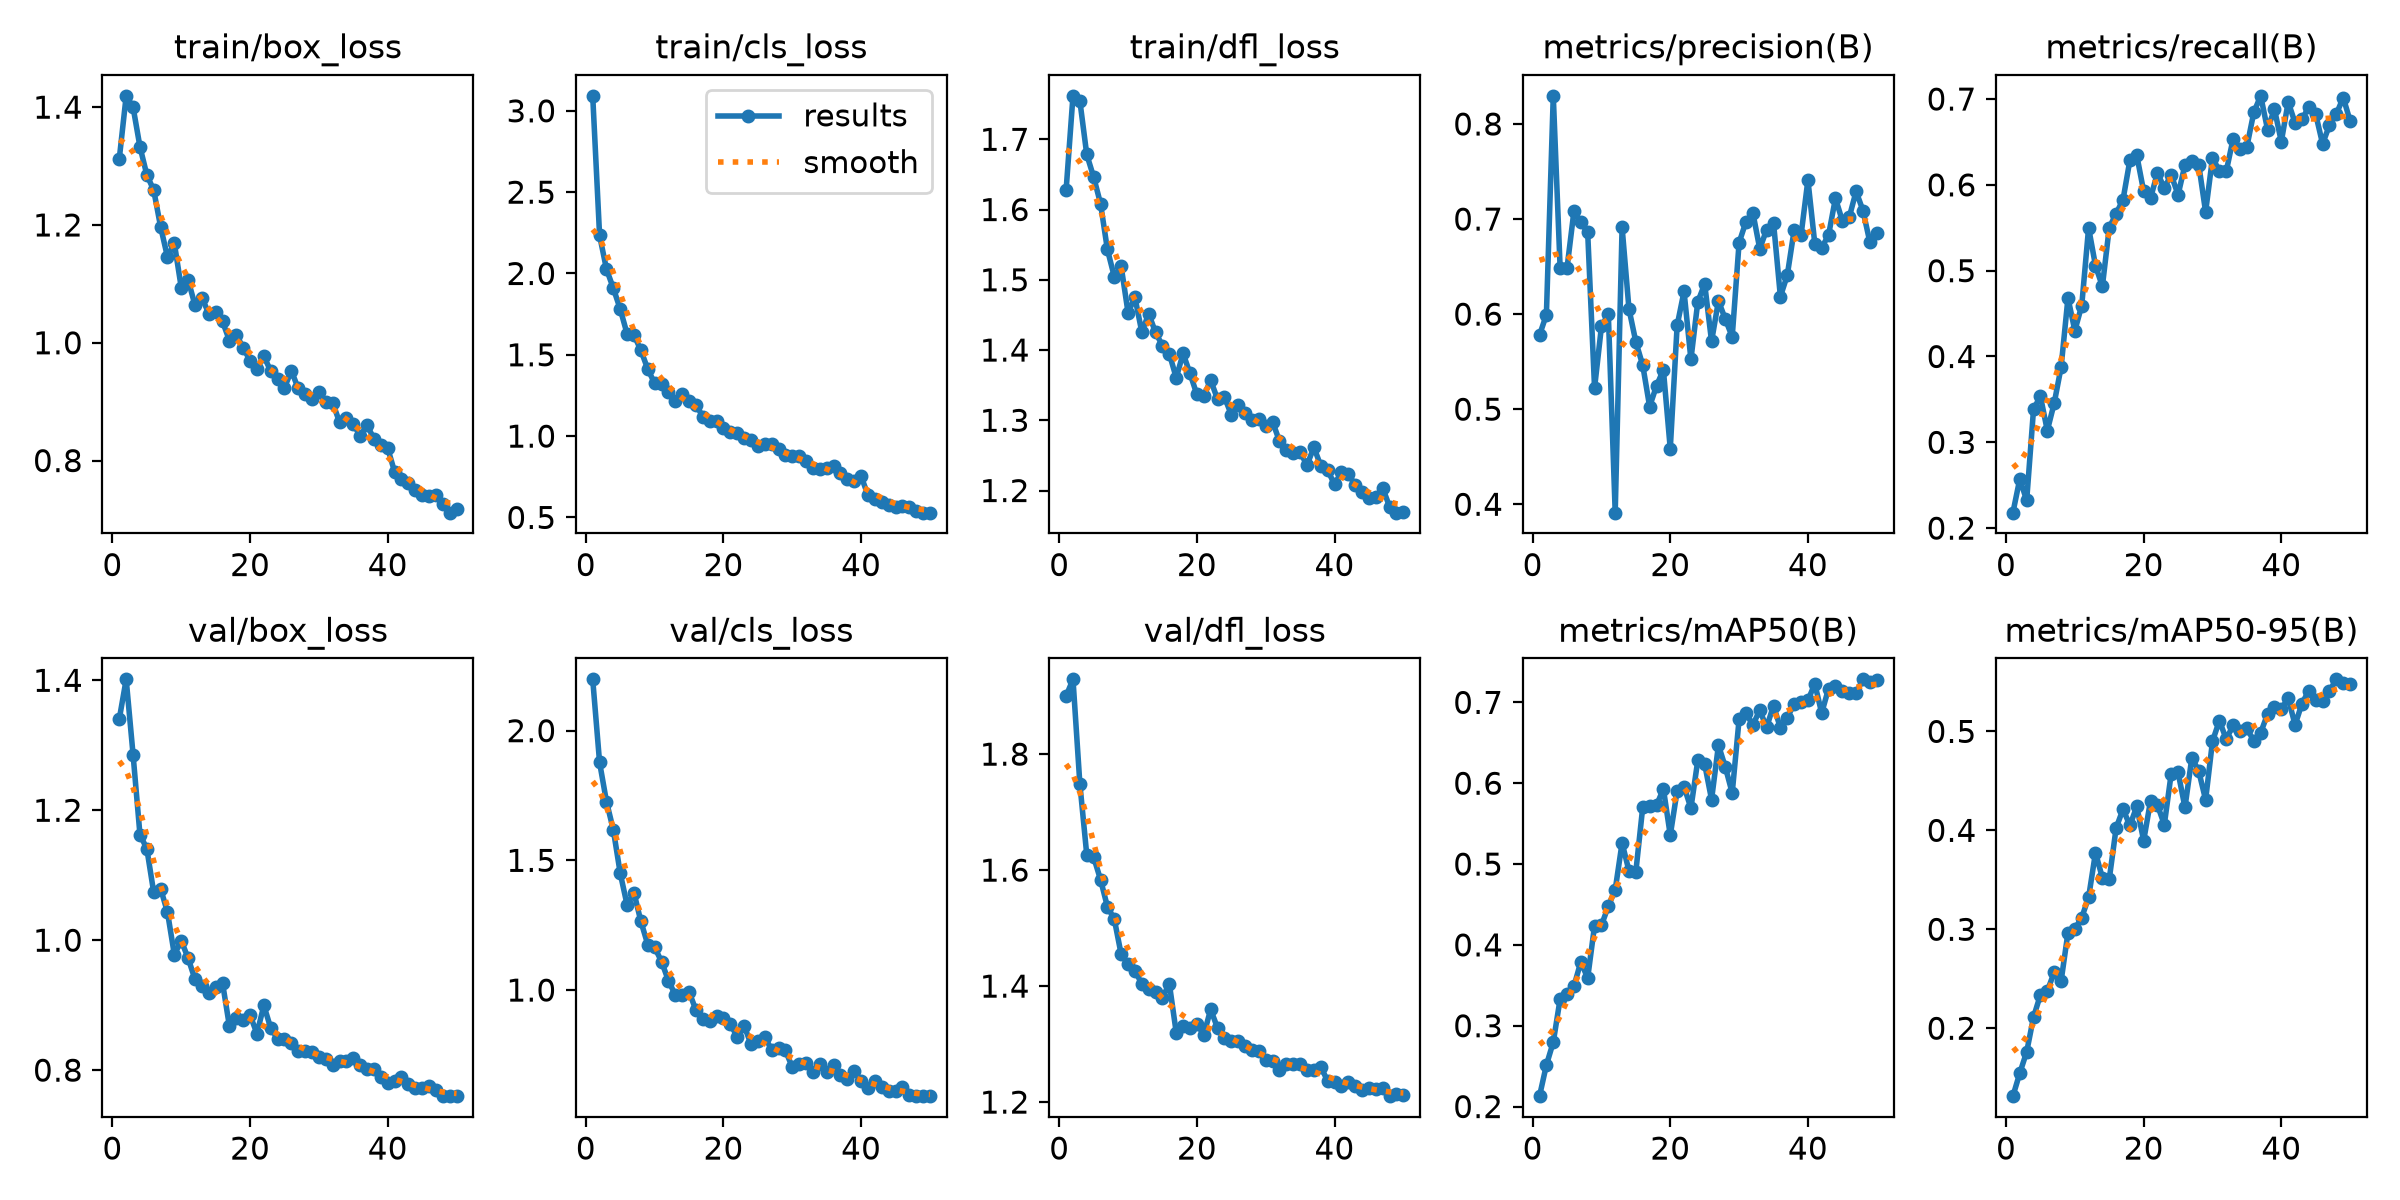

Source data for this figure (header and first rows):
epoch, time, train/box_loss, train/cls_loss, train/dfl_loss, metrics/precision(B), metrics/recall(B), metrics/mAP50(B), metrics/mAP50-95(B), val/box_loss, val/cls_loss, val/dfl_loss, lr/pg0, lr/pg1, lr/pg2
1, 409.9, 1.313, 3.092, 1.628, 0.5779, 0.218, 0.2129, 0.1314, 1.341, 2.198, 1.9, 0.00037, 0.00037, 0.00037
2, 807.4, 1.419, 2.234, 1.762, 0.5993, 0.2573, 0.2514, 0.1547, 1.401, 1.877, 1.929, 0.0007256, 0.0007256, 0.0007256
3, 1205, 1.4, 2.027, 1.755, 0.8296, 0.2323, 0.2797, 0.1761, 1.286, 1.727, 1.749, 0.001067, 0.001067, 0.001067
4, 1602, 1.333, 1.909, 1.678, 0.648, 0.3387, 0.3333, 0.2113, 1.163, 1.617, 1.627, 0.001045, 0.001045, 0.001045
5, 1999, 1.285, 1.781, 1.646, 0.6486, 0.3537, 0.3392, 0.2338, 1.141, 1.45, 1.622, 0.001023, 0.001023, 0.001023
6, 2396, 1.259, 1.628, 1.608, 0.7081, 0.3136, 0.3487, 0.2376, 1.074, 1.328, 1.584, 0.001001, 0.001001, 0.001001
7, 2793, 1.197, 1.621, 1.543, 0.6967, 0.3456, 0.379, 0.2566, 1.079, 1.375, 1.537, 0.000979, 0.000979, 0.000979
8, 3189, 1.146, 1.528, 1.505, 0.6859, 0.3874, 0.359, 0.2475, 1.043, 1.265, 1.516, 0.000957, 0.000957, 0.000957
9, 3586, 1.169, 1.412, 1.519, 0.5223, 0.4682, 0.4239, 0.2966, 0.9777, 1.176, 1.455, 0.000935, 0.000935, 0.000935
10, 3982, 1.094, 1.324, 1.453, 0.5871, 0.4302, 0.4241, 0.3005, 0.9992, 1.165, 1.438, 0.000913, 0.000913, 0.000913
11, 4379, 1.107, 1.321, 1.475, 0.5999, 0.4594, 0.448, 0.3118, 0.9723, 1.11, 1.426, 0.000891, 0.000891, 0.000891
12, 4775, 1.064, 1.274, 1.426, 0.3911, 0.55, 0.4682, 0.3323, 0.9396, 1.036, 1.404, 0.000869, 0.000869, 0.000869
13, 5172, 1.077, 1.218, 1.451, 0.6913, 0.5058, 0.5262, 0.3774, 0.929, 0.9812, 1.395, 0.000847, 0.000847, 0.000847
14, 5568, 1.05, 1.257, 1.425, 0.6054, 0.4818, 0.4915, 0.352, 0.9194, 0.9817, 1.389, 0.000825, 0.000825, 0.000825
15, 5965, 1.052, 1.216, 1.406, 0.5707, 0.5501, 0.4907, 0.3507, 0.9282, 0.9928, 1.38, 0.000803, 0.000803, 0.000803
16, 6362, 1.036, 1.192, 1.395, 0.5462, 0.5665, 0.5704, 0.4024, 0.9342, 0.9228, 1.404, 0.000781, 0.000781, 0.000781
17, 6759, 1.004, 1.121, 1.36, 0.5028, 0.5827, 0.5717, 0.4213, 0.8675, 0.888, 1.32, 0.000759, 0.000759, 0.000759
18, 7155, 1.013, 1.096, 1.395, 0.5245, 0.6288, 0.5725, 0.4049, 0.8805, 0.8796, 1.331, 0.000737, 0.000737, 0.000737
19, 7552, 0.9918, 1.093, 1.367, 0.5414, 0.6343, 0.5931, 0.4242, 0.8766, 0.8989, 1.327, 0.000715, 0.000715, 0.000715
20, 7948, 0.9694, 1.051, 1.337, 0.4584, 0.5925, 0.5357, 0.3896, 0.8848, 0.8929, 1.335, 0.000693, 0.000693, 0.000693
21, 8345, 0.9548, 1.026, 1.334, 0.5881, 0.5848, 0.5907, 0.4299, 0.8562, 0.8694, 1.316, 0.000671, 0.000671, 0.000671
22, 8742, 0.9774, 1.02, 1.357, 0.6239, 0.6138, 0.5957, 0.4257, 0.8996, 0.8193, 1.36, 0.000649, 0.000649, 0.000649
23, 9139, 0.9519, 0.9878, 1.33, 0.5524, 0.5965, 0.5693, 0.4057, 0.8648, 0.863, 1.328, 0.000627, 0.000627, 0.000627
24, 9536, 0.9393, 0.9765, 1.333, 0.6129, 0.6116, 0.6282, 0.4572, 0.8484, 0.791, 1.311, 0.0006051, 0.0006051, 0.0006051
25, 9932, 0.9238, 0.9407, 1.308, 0.6317, 0.5884, 0.6236, 0.4586, 0.8475, 0.803, 1.305, 0.0005831, 0.0005831, 0.0005831
26, 10328, 0.9524, 0.9503, 1.322, 0.5713, 0.6233, 0.5798, 0.4232, 0.8421, 0.8192, 1.306, 0.0005611, 0.0005611, 0.0005611
27, 10724, 0.9225, 0.9523, 1.31, 0.6138, 0.6283, 0.647, 0.4733, 0.8297, 0.7698, 1.297, 0.0005391, 0.0005391, 0.0005391
28, 11121, 0.9127, 0.9181, 1.3, 0.5947, 0.6236, 0.62, 0.4599, 0.8295, 0.7747, 1.29, 0.0005171, 0.0005171, 0.0005171
29, 11517, 0.9037, 0.8825, 1.302, 0.5762, 0.5685, 0.5879, 0.4309, 0.8279, 0.7671, 1.288, 0.0004951, 0.0004951, 0.0004951
30, 11913, 0.9167, 0.8787, 1.291, 0.6751, 0.6314, 0.679, 0.49, 0.8204, 0.7028, 1.272, 0.0004731, 0.0004731, 0.0004731
31, 12310, 0.8996, 0.8752, 1.298, 0.6973, 0.6163, 0.6865, 0.5108, 0.8164, 0.7145, 1.271, 0.0004511, 0.0004511, 0.0004511
32, 12706, 0.8984, 0.8478, 1.27, 0.7067, 0.6158, 0.6721, 0.4922, 0.8076, 0.72, 1.256, 0.0004291, 0.0004291, 0.0004291
33, 13102, 0.8651, 0.8046, 1.258, 0.6688, 0.6537, 0.6902, 0.5062, 0.8136, 0.6825, 1.265, 0.0004071, 0.0004071, 0.0004071
34, 13499, 0.8731, 0.797, 1.253, 0.6887, 0.6421, 0.6692, 0.5008, 0.814, 0.716, 1.266, 0.0003851, 0.0003851, 0.0003851
35, 13895, 0.8617, 0.805, 1.255, 0.6963, 0.6446, 0.6959, 0.5031, 0.8182, 0.684, 1.266, 0.0003631, 0.0003631, 0.0003631
36, 14292, 0.842, 0.8157, 1.236, 0.6184, 0.6844, 0.6685, 0.4904, 0.8079, 0.7124, 1.256, 0.0003411, 0.0003411, 0.0003411
37, 14688, 0.8597, 0.7724, 1.262, 0.6409, 0.7037, 0.6808, 0.4986, 0.8021, 0.6731, 1.255, 0.0003191, 0.0003191, 0.0003191
38, 15084, 0.8373, 0.7389, 1.235, 0.6884, 0.6645, 0.6985, 0.5175, 0.8021, 0.6562, 1.261, 0.0002971, 0.0002971, 0.0002971
39, 15480, 0.8264, 0.7235, 1.229, 0.6829, 0.6884, 0.7006, 0.5247, 0.79, 0.6864, 1.236, 0.0002751, 0.0002751, 0.0002751
40, 15877, 0.8209, 0.7539, 1.209, 0.7411, 0.6504, 0.7024, 0.5228, 0.7806, 0.6492, 1.235, 0.0002531, 0.0002531, 0.0002531
41, 16266, 0.7809, 0.6356, 1.226, 0.6742, 0.6966, 0.723, 0.5335, 0.7838, 0.6219, 1.228, 0.0002311, 0.0002311, 0.0002311
42, 16656, 0.7681, 0.6158, 1.224, 0.6699, 0.6722, 0.6868, 0.5065, 0.7894, 0.649, 1.234, 0.0002091, 0.0002091, 0.0002091
43, 17045, 0.7624, 0.5962, 1.208, 0.6832, 0.6762, 0.717, 0.5282, 0.7785, 0.6265, 1.228, 0.0001871, 0.0001871, 0.0001871
44, 17435, 0.7493, 0.5776, 1.197, 0.7219, 0.6909, 0.7203, 0.5412, 0.7719, 0.6103, 1.22, 0.0001651, 0.0001651, 0.0001651
45, 17824, 0.7413, 0.5644, 1.189, 0.6982, 0.6823, 0.714, 0.5321, 0.7719, 0.6089, 1.224, 0.0001431, 0.0001431, 0.0001431
46, 18213, 0.7391, 0.5706, 1.191, 0.7018, 0.6477, 0.7121, 0.5312, 0.7753, 0.6259, 1.222, 0.0001211, 0.0001211, 0.0001211
47, 18603, 0.7421, 0.5671, 1.204, 0.7291, 0.6697, 0.7115, 0.541, 0.7697, 0.596, 1.224, 9.91012e-05, 9.91012e-05, 9.91012e-05
48, 18992, 0.7259, 0.5421, 1.177, 0.7089, 0.6826, 0.7285, 0.5526, 0.7601, 0.5924, 1.21, 7.71034e-05, 7.71034e-05, 7.71034e-05
49, 19382, 0.7116, 0.5297, 1.168, 0.6758, 0.7017, 0.7258, 0.5492, 0.76, 0.5914, 1.214, 5.51056e-05, 5.51056e-05, 5.51056e-05
50, 19771, 0.7176, 0.5293, 1.169, 0.6849, 0.6743, 0.7271, 0.5479, 0.7602, 0.5909, 1.211, 3.31078e-05, 3.31078e-05, 3.31078e-05
